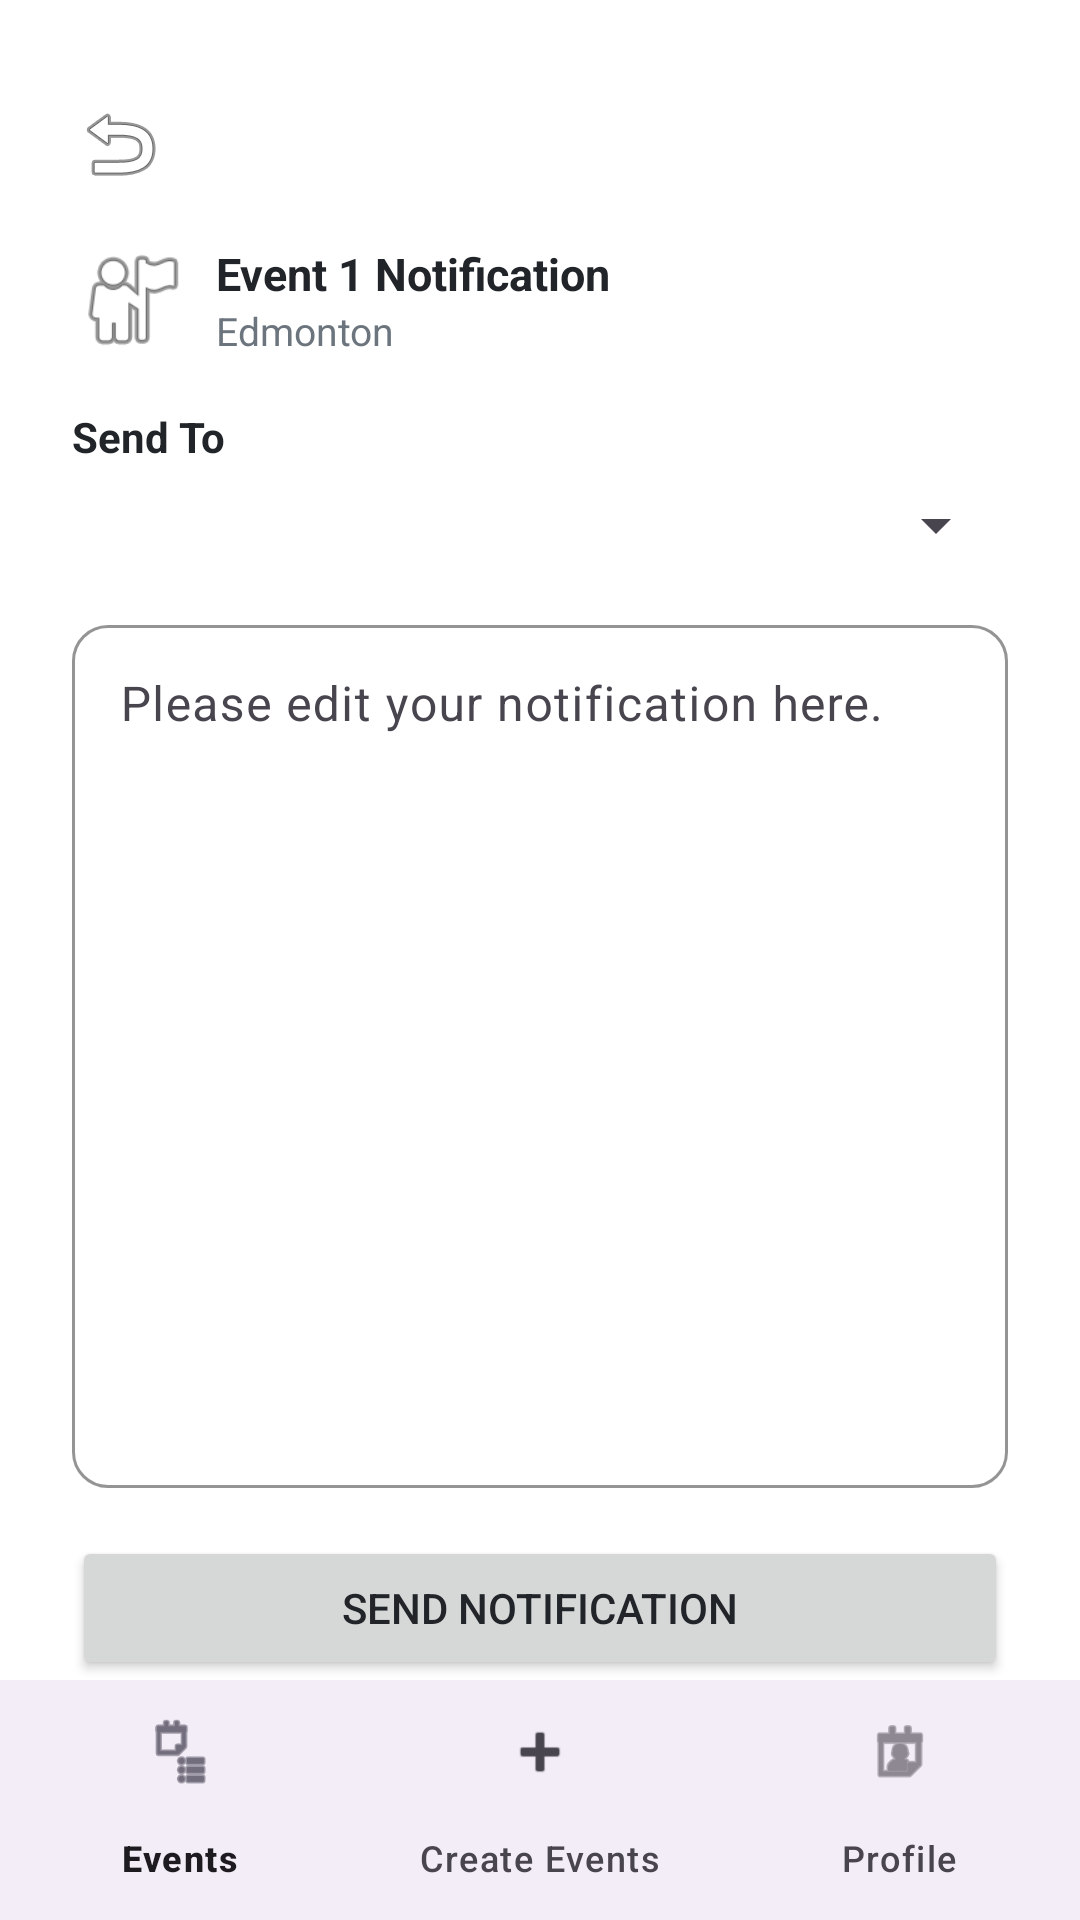

Produce the Android XML layout that renders to this screen, including the resource entries it uses.
<!-- AndroidManifest.xml: application theme Theme.Wecookproject -->
<!-- res/layout/activity_organizer_notification.xml -->
<?xml version="1.0" encoding="utf-8"?>
<androidx.coordinatorlayout.widget.CoordinatorLayout
    xmlns:android="http://schemas.android.com/apk/res/android"
    xmlns:app="http://schemas.android.com/apk/res-auto"
    xmlns:tools="http://schemas.android.com/tools"
    android:layout_width="match_parent"
    android:layout_height="match_parent"
    android:background="@color/white"
    tools:context=".OrganizerNotificationActivity">

    <LinearLayout
        android:layout_width="match_parent"
        android:layout_height="match_parent"
        android:orientation="vertical"
        android:padding="24dp"
        android:layout_marginBottom="56dp">

        
        <LinearLayout
            android:layout_width="match_parent"
            android:layout_height="wrap_content"
            android:orientation="horizontal"
            android:gravity="center_vertical"
            android:layout_marginTop="8dp">

            <ImageView
                android:id="@+id/iv_back"
                android:layout_width="wrap_content"
                android:layout_height="wrap_content"
                android:src="@android:drawable/ic_menu_revert"
                android:contentDescription="Back" />
        </LinearLayout>

        
        <LinearLayout
            android:layout_width="match_parent"
            android:layout_height="wrap_content"
            android:orientation="horizontal"
            android:gravity="center_vertical"
            android:layout_marginTop="16dp">

            <ImageView
                android:id="@+id/iv_organizer_avatar"
                android:layout_width="40dp"
                android:layout_height="40dp"
                android:src="@android:drawable/ic_menu_myplaces"
                android:contentDescription="Organizer avatar" />

            <LinearLayout
                android:layout_width="wrap_content"
                android:layout_height="wrap_content"
                android:orientation="vertical"
                android:layout_marginStart="8dp">

                <TextView
                    android:id="@+id/tv_notification_event_name"
                    android:layout_width="wrap_content"
                    android:layout_height="wrap_content"
                    android:text="Event 1 Notification"
                    android:textSize="15sp"
                    android:textStyle="bold"
                    android:textColor="@color/text_dark" />

                <TextView
                    android:id="@+id/tv_notification_location"
                    android:layout_width="wrap_content"
                    android:layout_height="wrap_content"
                    android:text="Edmonton"
                    android:textSize="13sp"
                    android:textColor="@color/text_muted" />
            </LinearLayout>
        </LinearLayout>

        
        <TextView
            android:id="@+id/tv_notification_recipient_label"
            android:layout_width="wrap_content"
            android:layout_height="wrap_content"
            android:layout_marginTop="16dp"
            android:text="Send To"
            android:textColor="@color/text_dark"
            android:textStyle="bold" />

        <Spinner
            android:id="@+id/spinner_notification_recipients"
            android:layout_width="match_parent"
            android:layout_height="wrap_content"
            android:layout_marginTop="8dp" />

        <com.google.android.material.textfield.TextInputLayout
            android:id="@+id/til_notification_message"
            android:layout_width="match_parent"
            android:layout_height="0dp"
            android:layout_weight="1"
            android:layout_marginTop="16dp"
            android:hint="Please edit your notification here.">
            <com.google.android.material.textfield.TextInputEditText
                android:id="@+id/et_notification_message"
                android:layout_width="match_parent"
                android:layout_height="match_parent"
                android:inputType="textMultiLine"
                android:gravity="top"
                android:minLines="6" />
        </com.google.android.material.textfield.TextInputLayout>

        
        <Button
            android:id="@+id/btn_send_notification"
            android:layout_width="match_parent"
            android:layout_height="wrap_content"
            android:layout_marginTop="16dp"
            android:text="Send Notification" />

    </LinearLayout>

    
    <com.google.android.material.bottomnavigation.BottomNavigationView
        android:id="@+id/bottom_nav"
        android:layout_width="match_parent"
        android:layout_height="wrap_content"
        android:layout_gravity="bottom"
        app:menu="@menu/organizer_bottom_nav" />

</androidx.coordinatorlayout.widget.CoordinatorLayout>
<!-- resources referenced by this layout -->
<resources>
  <color name="text_dark">#212529</color>
  <color name="text_muted">#6C757D</color>
  <color name="white">#FFFFFFFF</color>
  <style name="Theme.Wecookproject" parent="Base.Theme.Wecookproject" />
  <style name="Base.Theme.Wecookproject" parent="Theme.Material3.DayNight.NoActionBar">
          <item name="colorPrimary">@color/primary_blue</item>
          <item name="colorOnPrimary">@color/white</item>
          <item name="colorSurface">@color/white</item>
          <item name="android:windowBackground">@color/white</item>
          <item name="android:textColorPrimary">@color/text_dark</item>
          
          
          <item name="materialButtonStyle">@style/Widget.App.Button</item>
          
          
          <item name="textInputStyle">@style/Widget.App.TextInputLayout</item>
      </style>
  <color name="primary_blue">#0D6EFD</color>
  <style name="Widget.App.Button" parent="Widget.Material3.Button">
          <item name="backgroundTint">@color/primary_blue</item>
          <item name="cornerRadius">50dp</item>
          <item name="android:paddingTop">16dp</item>
          <item name="android:paddingBottom">16dp</item>
          <item name="android:textSize">16sp</item>
          <item name="android:textStyle">bold</item>
      </style>
  <style name="Widget.App.TextInputLayout" parent="Widget.Material3.TextInputLayout.OutlinedBox">
          <item name="boxCornerRadiusTopStart">12dp</item>
          <item name="boxCornerRadiusTopEnd">12dp</item>
          <item name="boxCornerRadiusBottomStart">12dp</item>
          <item name="boxCornerRadiusBottomEnd">12dp</item>
          <item name="boxStrokeColor">@color/primary_blue</item>
          <item name="hintTextColor">@color/primary_blue</item>
      </style>
</resources>
